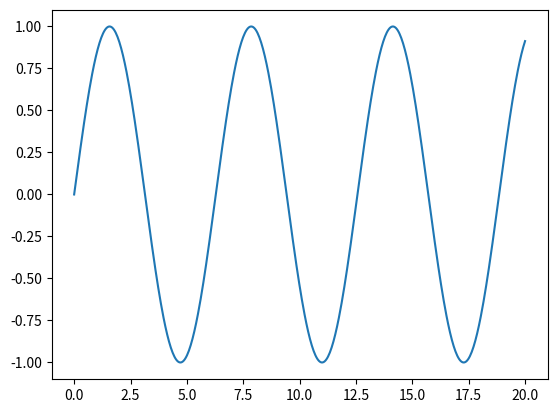

The matplotlib source for this figure:
# on Windows: open the shell as admin then: `pip install pyqt5 matplotlib numpy`
# on Unix: `sudo pip install pyqt5 matplotlib numpy`
# You might need to reload Pulsar after installation of dependencies if they are not found

import matplotlib.pyplot as plt
import numpy as np

t = np.linspace(0, 20, 500)
plt.plot(t, np.sin(t))

plt.show()
